Photos from the image-classification dataset "bm-vs-av-v2-augmented" in the GitHub repository pedroescalfonimoraes/final-project-plagues-recognition-master. Its 2 classes are: acaro vermelho, bicho mineiro.

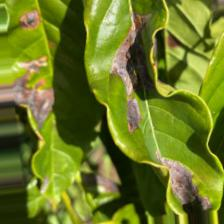
Label: bicho mineiro

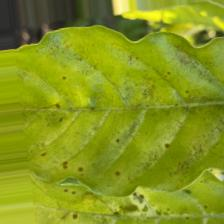
Label: acaro vermelho

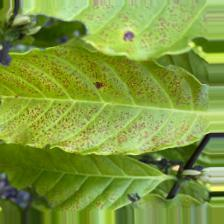
Label: acaro vermelho

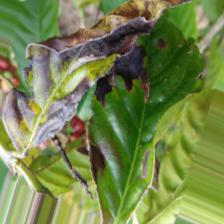
Label: bicho mineiro

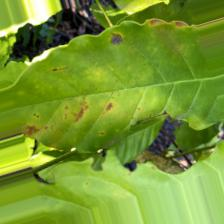
Label: acaro vermelho

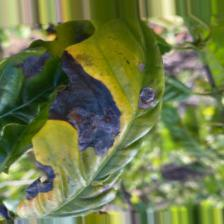
Label: bicho mineiro
